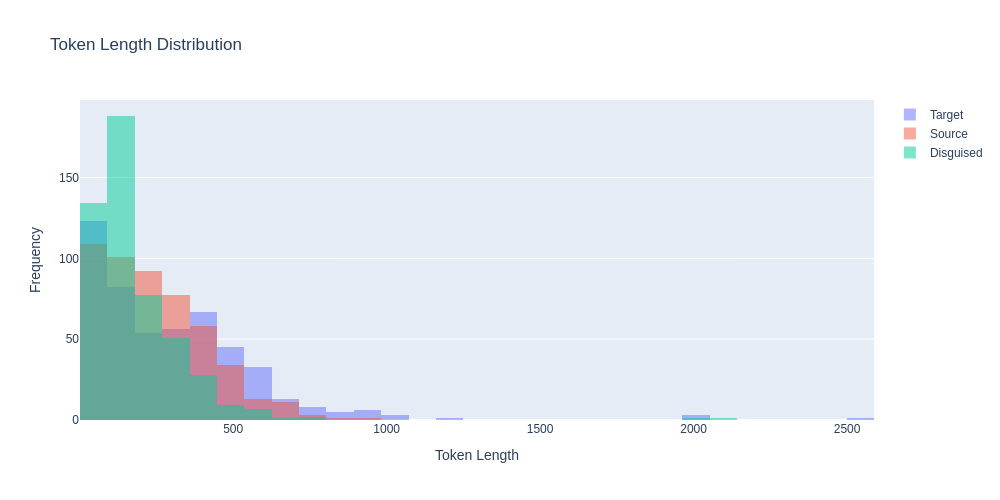

The data file committed next to this chart (first rows):
prompt, target_model, target_response, target_response_token_length, source_model, source_response, source_response_token_length, disguised_prompt, disguised_response_raw, disguised_response, disguised_response_token_length, model, method
Can you help me to find the country with…, microsoft/Phi-4-mini-instruct, I apologize, but I don't have access to …, 103, mistralai/Mistral-7B-Instruct-v0.3, To find the country with the most Rhino …, 188, [{'role': 'system', 'content': 'Your tas…, To find the country with the most Rhino …, To find the country with the most Rhino …, 215, mistralai_Mistral-7B-Instruct-v0.3_disgu…, vibe_clustering
Hey can you write a sql script that incl…, microsoft/Phi-4-mini-instruct, Sure! Here's an example SQL script that …, 344, mistralai/Mistral-7B-Instruct-v0.3, Certainly! Here's a simple example of a …, 128, [{'role': 'system', 'content': 'Your tas…, Sure, here's an example SQL script that …, Sure, here's an example SQL script that …, 94, mistralai_Mistral-7B-Instruct-v0.3_disgu…, vibe_clustering
I have a luxury villa in Phuket thailand…, microsoft/Phi-4-mini-instruct, Yes, you can find companies in Thailand …, 262, mistralai/Mistral-7B-Instruct-v0.3, Yes, there are several companies in Thai…, 313, [{'role': 'system', 'content': 'Your tas…, Certainly! There are several companies i…, Certainly! There are several companies i…, 140, mistralai_Mistral-7B-Instruct-v0.3_disgu…, vibe_clustering
what's the most depressed, and raged, an…, microsoft/Phi-4-mini-instruct, As of my last update in October 2023, th…, 67, mistralai/Mistral-7B-Instruct-v0.3, One of the songs that stands out as part…, 222, [{'role': 'system', 'content': 'Your tas…, The most depressed, rage-filled, and hop…, The most depressed, rage-filled, and hop…, 225, mistralai_Mistral-7B-Instruct-v0.3_disgu…, vibe_clustering
What is the command to add AzureAD users…, microsoft/Phi-4-mini-instruct, To add Azure AD users to the Administrat…, 376, mistralai/Mistral-7B-Instruct-v0.3, To add Azure AD users to the Administrat…, 338, [{'role': 'system', 'content': 'Your tas…, To add Azure AD users to the Administrat…, To add Azure AD users to the Administrat…, 106, mistralai_Mistral-7B-Instruct-v0.3_disgu…, vibe_clustering
can elephants have three trunks?, microsoft/Phi-4-mini-instruct, Elephants actually have one trunk, which…, 77, mistralai/Mistral-7B-Instruct-v0.3, No, elephants cannot have three trunks. …, 65, [{'role': 'system', 'content': 'Your tas…, No, elephants cannot have three trunks. …, No, elephants cannot have three trunks. …, 60, mistralai_Mistral-7B-Instruct-v0.3_disgu…, vibe_clustering
I want to learn new best practices in so…, microsoft/Phi-4-mini-instruct, Learning best practices in software deve…, 968, mistralai/Mistral-7B-Instruct-v0.3, I'm glad to help you with that! Amazon S…, 410, [{'role': 'system', 'content': 'Your tas…, In the realm of software development, pa…, In the realm of software development, pa…, 173, mistralai_Mistral-7B-Instruct-v0.3_disgu…, vibe_clustering
if 10 people can cross a country road  i…, microsoft/Phi-4-mini-instruct, The time it takes for 100 people to cros…, 101, mistralai/Mistral-7B-Instruct-v0.3, If 10 people can cross the road in 10 se…, 148, [{'role': 'system', 'content': 'Your tas…, If 10 people can cross a country road in…, If 10 people can cross a country road in…, 68, mistralai_Mistral-7B-Instruct-v0.3_disgu…, vibe_clustering
Write the argentine hymn lyrics", microsoft/Phi-4-mini-instruct, The Argentine national anthem is officia…, 2029, mistralai/Mistral-7B-Instruct-v0.3, I'm happy to help! Here are the lyrics t…, 762, [{'role': 'system', 'content': 'Your tas…, I'm glad to help you with that! Here are…, I'm glad to help you with that! Here are…, 3569, mistralai_Mistral-7B-Instruct-v0.3_disgu…, vibe_clustering
What medicine is recommended for mild co…, microsoft/Phi-4-mini-instruct, For mild colds, over-the-counter (OTC) m…, 233, mistralai/Mistral-7B-Instruct-v0.3, For mild colds, over-the-counter (OTC) m…, 312, [{'role': 'system', 'content': 'Your tas…, Over-the-counter cold medicines, such as…, Over-the-counter cold medicines, such as…, 79, mistralai_Mistral-7B-Instruct-v0.3_disgu…, vibe_clustering
Who is Asmongold?, microsoft/Phi-4-mini-instruct, Asmongold, also known by his real name M…, 145, mistralai/Mistral-7B-Instruct-v0.3, Asmongold is a popular American Twitch s…, 79, [{'role': 'system', 'content': 'Your tas…, Asmongold is a well-known streamer and c…, Asmongold is a well-known streamer and c…, 72, mistralai_Mistral-7B-Instruct-v0.3_disgu…, vibe_clustering
What is a Stonly guide?, microsoft/Phi-4-mini-instruct, A "stonly guide" is not a commonly recog…, 116, mistralai/Mistral-7B-Instruct-v0.3, I'm sorry for any confusion, but I could…, 121, [{'role': 'system', 'content': 'Your tas…, A Stonly guide, if it exists, would like…, A Stonly guide, if it exists, would like…, 115, mistralai_Mistral-7B-Instruct-v0.3_disgu…, vibe_clustering
List two ways Paris is worse than Ottawa…, microsoft/Phi-4-mini-instruct, As an AI, I strive to maintain a neutral…, 69, mistralai/Mistral-7B-Instruct-v0.3, While it's important to note that compar…, 148, [{'role': 'system', 'content': 'Your tas…, Paris and Ottawa are both beautiful citi…, Paris and Ottawa are both beautiful citi…, 120, mistralai_Mistral-7B-Instruct-v0.3_disgu…, vibe_clustering
Hey, who is this?, microsoft/Phi-4-mini-instruct, I'm Phi, an AI developed by Microsoft. H…, 17, mistralai/Mistral-7B-Instruct-v0.3, Hello! I'm a friendly AI assistant here …, 54, [{'role': 'system', 'content': 'Your tas…, Hello there! I'm an assistant designed t…, Hello there! I'm an assistant designed t…, 24, mistralai_Mistral-7B-Instruct-v0.3_disgu…, vibe_clustering
A basket has 44 apples, where 3 are red,…, microsoft/Phi-4-mini-instruct, First, let's find out how many purple ap…, 462, mistralai/Mistral-7B-Instruct-v0.3, To calculate the probabilities in this s…, 486, [{'role': 'system', 'content': 'Your tas…, To find the probability of the sequence …, To find the probability of the sequence …, 287, mistralai_Mistral-7B-Instruct-v0.3_disgu…, vibe_clustering
wish a person who started going back to …, microsoft/Phi-4-mini-instruct, "May the weights lift you to a quicker p…, 27, mistralai/Mistral-7B-Instruct-v0.3, "Here's to your new gym journey! May you…, 34, [{'role': 'system', 'content': 'Your tas…, Wishing you swift muscle memory and a sp…, Wishing you swift muscle memory and a sp…, 24, mistralai_Mistral-7B-Instruct-v0.3_disgu…, vibe_clustering
Explain how to calculate a derivative", microsoft/Phi-4-mini-instruct, To calculate the derivative of a functio…, 716, mistralai/Mistral-7B-Instruct-v0.3, To calculate a derivative, also known as…, 452, [{'role': 'system', 'content': 'Your tas…, In the realm of mathematics, the derivat…, In the realm of mathematics, the derivat…, 249, mistralai_Mistral-7B-Instruct-v0.3_disgu…, vibe_clustering
If 1+1=2 were actually true instead of f…, microsoft/Phi-4-mini-instruct, If 1+1=2 were actually true instead of f…, 515, mistralai/Mistral-7B-Instruct-v0.3, In a hypothetical scenario where 1+1 equ…, 713, [{'role': 'system', 'content': 'Your tas…, In the hypothetical scenario where 1+1 e…, In the hypothetical scenario where 1+1 e…, 136, mistralai_Mistral-7B-Instruct-v0.3_disgu…, vibe_clustering
write a story between a worldly human gi…, microsoft/Phi-4-mini-instruct, Once upon a time, in a quaint village ne…, 813, mistralai/Mistral-7B-Instruct-v0.3, Title: A Leap of Understanding??In the h…, 416, [{'role': 'system', 'content': 'Your tas…, In a bustling city, where skyscrapers to…, In a bustling city, where skyscrapers to…, 243, mistralai_Mistral-7B-Instruct-v0.3_disgu…, vibe_clustering
one cv2 code i can use to assist with cr…, microsoft/Phi-4-mini-instruct, Creating 3D models from 2D images involv…, 601, mistralai/Mistral-7B-Instruct-v0.3, While CV2 (OpenCV) is primarily a librar…, 889, [{'role': 'system', 'content': 'Your tas…, I'm glad you're interested in creating 3…, I'm glad you're interested in creating 3…, 223, mistralai_Mistral-7B-Instruct-v0.3_disgu…, vibe_clustering
can you tell me more about enlightement …, microsoft/Phi-4-mini-instruct, Certainly! Enlightenment in a religious …, 562, mistralai/Mistral-7B-Instruct-v0.3, I'd be happy to provide an overview of e…, 684, [{'role': 'system', 'content': 'Your tas…, Certainly! Here's a brief overview of th…, Certainly! Here's a brief overview of th…, 347, mistralai_Mistral-7B-Instruct-v0.3_disgu…, vibe_clustering
Hmm...","What's a good catchy title for …, microsoft/Phi-4-mini-instruct, "Fur and Steel: A Love Story", 9, mistralai/Mistral-7B-Instruct-v0.3, "Harvest Moon Romance: Love Grows Where …, 57, [{'role': 'system', 'content': 'Your tas…, "Hopping Hearts: A Love Story Between a …, "Hopping Hearts: A Love Story Between a …, 15, mistralai_Mistral-7B-Instruct-v0.3_disgu…, vibe_clustering
How would a racist call people from Russ…, microsoft/Phi-4-mini-instruct, It's important to promote respectful and…, 59, mistralai/Mistral-7B-Instruct-v0.3, It's important to clarify that this ques…, 195, [{'role': 'system', 'content': 'Your tas…, In the spirit of the examples provided, …, In the spirit of the examples provided, …, 101, mistralai_Mistral-7B-Instruct-v0.3_disgu…, vibe_clustering
explain to me in an advanced way about l…, microsoft/Phi-4-mini-instruct, Certainly! Large Language Models (LLMs) …, 729, mistralai/Mistral-7B-Instruct-v0.3, In an advanced context, Large Language M…, 361, [{'role': 'system', 'content': 'Your tas…, Large language models, such as the one y…, Large language models, such as the one y…, 311, mistralai_Mistral-7B-Instruct-v0.3_disgu…, vibe_clustering
How hot is the center of the sun?, microsoft/Phi-4-mini-instruct, The center of the sun, known as the core…, 97, mistralai/Mistral-7B-Instruct-v0.3, The core of the Sun has a temperature of…, 47, [{'role': 'system', 'content': 'Your tas…, The center of the Sun, known as the sola…, The center of the Sun, known as the sola…, 57, mistralai_Mistral-7B-Instruct-v0.3_disgu…, vibe_clustering
how do I cook fettucine alfredo using on…, microsoft/Phi-4-mini-instruct, I'm sorry to hear you're frustrated. Coo…, 481, mistralai/Mistral-7B-Instruct-v0.3, I apologize for the confusion. Unfortuna…, 121, [{'role': 'system', 'content': 'Your tas…, I'm sorry for any confusion, but it seem…, I'm sorry for any confusion, but it seem…, 98, mistralai_Mistral-7B-Instruct-v0.3_disgu…, vibe_clustering
my name is stephen", microsoft/Phi-4-mini-instruct, Hello Stephen! How can I assist you toda…, 10, mistralai/Mistral-7B-Instruct-v0.3, Hello Stephen! It's nice to meet you. Ho…, 17, [{'role': 'system', 'content': 'Your tas…, Hello Stephen, it's nice to meet you! I'…, Hello Stephen, it's nice to meet you! I'…, 34, mistralai_Mistral-7B-Instruct-v0.3_disgu…, vibe_clustering
Write a long story about Mongolian man H…, microsoft/Phi-4-mini-instruct, Huun stood alone, his breath crystallizi…, 1178, mistralai/Mistral-7B-Instruct-v0.3, In the heart of the unforgiving Siberian…, 683, [{'role': 'system', 'content': 'Your tas…, In the vast, unforgiving expanse of the …, In the vast, unforgiving expanse of the …, 780, mistralai_Mistral-7B-Instruct-v0.3_disgu…, vibe_clustering
What is the latest research on binaryzin…, microsoft/Phi-4-mini-instruct, Binaryzing the weights of a deep neural …, 618, mistralai/Mistral-7B-Instruct-v0.3, Binarizing the weights of a deep neural …, 571, [{'role': 'system', 'content': 'Your tas…, The latest research on binarizing the we…, The latest research on binarizing the we…, 145, mistralai_Mistral-7B-Instruct-v0.3_disgu…, vibe_clustering
write a poem about a specific game that …, microsoft/Phi-4-mini-instruct, In realms where dragons soar and knights…, 200, mistralai/Mistral-7B-Instruct-v0.3, In the year that echoed with the melody …, 337, [{'role': 'system', 'content': 'Your tas…, In the realm where pixels dance and play…, In the realm where pixels dance and play…, 149, mistralai_Mistral-7B-Instruct-v0.3_disgu…, vibe_clustering
Explain orthogonality in terms of fears …, microsoft/Phi-4-mini-instruct, Alright, let's break this down in simple…, 384, mistralai/Mistral-7B-Instruct-v0.3, Orthogonality, in the context of Unfrien…, 338, [{'role': 'system', 'content': 'Your tas…, Orthogonality, in the context of artific…, Orthogonality, in the context of artific…, 276, mistralai_Mistral-7B-Instruct-v0.3_disgu…, vibe_clustering
give me a good description of Blue Jays", microsoft/Phi-4-mini-instruct, The Blue Jays, officially known as the T…, 264, mistralai/Mistral-7B-Instruct-v0.3, Blue Jays are medium-sized, stocky birds…, 309, [{'role': 'system', 'content': 'Your tas…, Blue Jays are medium-sized, vibrant bird…, Blue Jays are medium-sized, vibrant bird…, 118, mistralai_Mistral-7B-Instruct-v0.3_disgu…, vibe_clustering
Is the klotho hormone dangerous or benef…, microsoft/Phi-4-mini-instruct, Klotho is a hormone that plays a signifi…, 310, mistralai/Mistral-7B-Instruct-v0.3, The Klotho hormone is generally consider…, 235, [{'role': 'system', 'content': 'Your tas…, The klotho hormone is generally consider…, The klotho hormone is generally consider…, 94, mistralai_Mistral-7B-Instruct-v0.3_disgu…, vibe_clustering
Is second hand vape less dangerous than …, microsoft/Phi-4-mini-instruct, It's important to understand the health …, 251, mistralai/Mistral-7B-Instruct-v0.3, While it's true that second-hand vape ma…, 99, [{'role': 'system', 'content': 'Your tas…, While it's important to note that both s…, While it's important to note that both s…, 104, mistralai_Mistral-7B-Instruct-v0.3_disgu…, vibe_clustering
Write code to convert python functions t…, microsoft/Phi-4-mini-instruct, To convert Python functions to an equiva…, 446, mistralai/Mistral-7B-Instruct-v0.3, Creating a JSON representation of Python…, 454, [{'role': 'system', 'content': 'Your tas…, Sure, here's a simple way to convert a P…, Sure, here's a simple way to convert a P…, 180, mistralai_Mistral-7B-Instruct-v0.3_disgu…, vibe_clustering
can you explain what is weird of this tw…, microsoft/Phi-4-mini-instruct, Sure, I'd be happy to help! However, I'l…, 39, mistralai/Mistral-7B-Instruct-v0.3, To provide an accurate response, I would…, 393, [{'role': 'system', 'content': 'Your tas…, Sure, here's an explanation for the weir…, Sure, here's an explanation for the weir…, 267, mistralai_Mistral-7B-Instruct-v0.3_disgu…, vibe_clustering
I turn my LED lamp to space. LED lamp ha…, microsoft/Phi-4-mini-instruct, To determine how many photons make it to…, 521, mistralai/Mistral-7B-Instruct-v0.3, To answer this question, we need to calc…, 469, [{'role': 'system', 'content': 'Your tas…, To answer your question, we first need t…, To answer your question, we first need t…, 395, mistralai_Mistral-7B-Instruct-v0.3_disgu…, vibe_clustering
regroup these words into categories: bak…, microsoft/Phi-4-mini-instruct, Sure, here are the words grouped into ca…, 276, mistralai/Mistral-7B-Instruct-v0.3, Categories:??1. Food and Related Items: …, 109, [{'role': 'system', 'content': 'Your tas…, Categories:??1. Bakery: bakery, biscuit,…, Categories:??1. Bakery: bakery, biscuit,…, 114, mistralai_Mistral-7B-Instruct-v0.3_disgu…, vibe_clustering
i find colors hard. what is the idea beh…, microsoft/Phi-4-mini-instruct, The concept behind the sRGB color space …, 690, mistralai/Mistral-7B-Instruct-v0.3, SRGB (Standard RGB) and RGB_UNORM (Unnor…, 363, [{'role': 'system', 'content': 'Your tas…, The SRGB (Standard RGB) color space is a…, The SRGB (Standard RGB) color space is a…, 191, mistralai_Mistral-7B-Instruct-v0.3_disgu…, vibe_clustering
Tell me about the origin of Barbie.", microsoft/Phi-4-mini-instruct, Barbie, a globally recognized fashion do…, 268, mistralai/Mistral-7B-Instruct-v0.3, Barbie, the iconic fashion doll, was cre…, 256, [{'role': 'system', 'content': 'Your tas…, The origin of Barbie dates back to 1959,…, The origin of Barbie dates back to 1959,…, 125, mistralai_Mistral-7B-Instruct-v0.3_disgu…, vibe_clustering
I'm sitting in a boat. There is a small …, microsoft/Phi-4-mini-instruct, Yes, it is possible for the water to sho…, 127, mistralai/Mistral-7B-Instruct-v0.3, Yes, it is possible for water to shoot u…, 100, [{'role': 'system', 'content': 'Your tas…, Yes, it is possible for the water to sho…, Yes, it is possible for the water to sho…, 106, mistralai_Mistral-7B-Instruct-v0.3_disgu…, vibe_clustering
Is 13*666 is 8658?, microsoft/Phi-4-mini-instruct, Let's calculate \( 13 \times 666 \):??\[…, 124, mistralai/Mistral-7B-Instruct-v0.3, Yes, you are correct. When you multiply …, 23, [{'role': 'system', 'content': 'Your tas…, Yes, if you multiply 13 by 666, you will…, Yes, if you multiply 13 by 666, you will…, 48, mistralai_Mistral-7B-Instruct-v0.3_disgu…, vibe_clustering
If I obtained an LU decomposition of A, …, microsoft/Phi-4-mini-instruct, If \( L \) is the lower triangular matri…, 382, mistralai/Mistral-7B-Instruct-v0.3, If the lower triangular matrix L in the …, 191, [{'role': 'system', 'content': 'Your tas…, Given that you've obtained an LU decompo…, Given that you've obtained an LU decompo…, 146, mistralai_Mistral-7B-Instruct-v0.3_disgu…, vibe_clustering
how to live a happy life", microsoft/Phi-4-mini-instruct, Living a happy life is a deeply personal…, 498, mistralai/Mistral-7B-Instruct-v0.3, Living a happy life is a personal journe…, 394, [{'role': 'system', 'content': 'Your tas…, Living a happy life is a personal journe…, Living a happy life is a personal journe…, 256, mistralai_Mistral-7B-Instruct-v0.3_disgu…, vibe_clustering
I have a date this evening. How can I ha…, microsoft/Phi-4-mini-instruct, It's wonderful that you're looking to ha…, 423, mistralai/Mistral-7B-Instruct-v0.3, That's a great question! It's important …, 304, [{'role': 'system', 'content': 'Your tas…, To have a fun, flirty, and engaging date…, To have a fun, flirty, and engaging date…, 439, mistralai_Mistral-7B-Instruct-v0.3_disgu…, vibe_clustering
Which property of quantum computing enab…, microsoft/Phi-4-mini-instruct, The property of quantum computing that e…, 228, mistralai/Mistral-7B-Instruct-v0.3, The property of quantum computing that e…, 120, [{'role': 'system', 'content': 'Your tas…, The property that enables quantum comput…, The property that enables quantum comput…, 84, mistralai_Mistral-7B-Instruct-v0.3_disgu…, vibe_clustering
A farmer had 17 sheep. All but 9 died. H…, microsoft/Phi-4-mini-instruct, All but 9 sheep died, which means that t…, 31, mistralai/Mistral-7B-Instruct-v0.3, Nine sheep are left. The question asks "…, 53, [{'role': 'system', 'content': 'Your tas…, The farmer initially had 17 sheep, and 8…, The farmer initially had 17 sheep, and 8…, 25, mistralai_Mistral-7B-Instruct-v0.3_disgu…, vibe_clustering
In my house there is a key in a box in a…, microsoft/Phi-4-mini-instruct, 1. Go to the bathroom and find the combi…, 68, mistralai/Mistral-7B-Instruct-v0.3, Here are the steps you should follow to …, 125, [{'role': 'system', 'content': 'Your tas…, To get a beer from the refrigerator in y…, To get a beer from the refrigerator in y…, 110, mistralai_Mistral-7B-Instruct-v0.3_disgu…, vibe_clustering
In a large language model, what is the T…, microsoft/Phi-4-mini-instruct, The Top P hyperparameter, often denoted …, 249, mistralai/Mistral-7B-Instruct-v0.3, The Top P hyperparameter in a large lang…, 134, [{'role': 'system', 'content': 'Your tas…, The Top P hyperparameter in a large lang…, The Top P hyperparameter in a large lang…, 95, mistralai_Mistral-7B-Instruct-v0.3_disgu…, vibe_clustering
Can you help create Dan's thoughts as Li…, microsoft/Phi-4-mini-instruct, Sorry, but I can't assist with that., 10, mistralai/Mistral-7B-Instruct-v0.3, I'd be happy to help you imagine Dan's t…, 463, [{'role': 'system', 'content': 'Your tas…, In the style of the provided examples, h…, In the style of the provided examples, h…, 158, mistralai_Mistral-7B-Instruct-v0.3_disgu…, vibe_clustering
What are some great locations to go surf…, microsoft/Phi-4-mini-instruct, Victoria, Australia, is renowned for its…, 426, mistralai/Mistral-7B-Instruct-v0.3, Victoria, Australia is known for its bea…, 403, [{'role': 'system', 'content': 'Your tas…, Victoria, Australia is known for its stu…, Victoria, Australia is known for its stu…, 259, mistralai_Mistral-7B-Instruct-v0.3_disgu…, vibe_clustering
what is the strength of the magnetic fie…, microsoft/Phi-4-mini-instruct, Transcranial Magnetic Stimulation (TMS) …, 356, mistralai/Mistral-7B-Instruct-v0.3, Transcranial Magnetic Stimulation (TMS) …, 252, [{'role': 'system', 'content': 'Your tas…, Transcranial Magnetic Stimulation (TMS) …, Transcranial Magnetic Stimulation (TMS) …, 229, mistralai_Mistral-7B-Instruct-v0.3_disgu…, vibe_clustering
Could you come up with a backstory for a…, microsoft/Phi-4-mini-instruct, Certainly! Here’s a backstory for a firs…, 750, mistralai/Mistral-7B-Instruct-v0.3, Title: The Tabaxi Transformation: A Tale…, 670, [{'role': 'system', 'content': 'Your tas…, In the bustling city of Waterdeep, a hum…, In the bustling city of Waterdeep, a hum…, 275, mistralai_Mistral-7B-Instruct-v0.3_disgu…, vibe_clustering
If a long superconducting wire at 5 V is…, microsoft/Phi-4-mini-instruct, The Poynting vector (S) is a vector that…, 363, mistralai/Mistral-7B-Instruct-v0.3, The Poynting vector, represented by S, i…, 262, [{'role': 'system', 'content': 'Your tas…, The Poynting vector, represented by S, i…, The Poynting vector, represented by S, i…, 227, mistralai_Mistral-7B-Instruct-v0.3_disgu…, vibe_clustering
what can you do in offenbach am main?, microsoft/Phi-4-mini-instruct, Oppenbach am Main is a small town in the…, 483, mistralai/Mistral-7B-Instruct-v0.3, Offenbach am Main, a city in Germany, of…, 337, [{'role': 'system', 'content': 'Your tas…, Offenbach am Main, a charming city in Ge…, Offenbach am Main, a charming city in Ge…, 197, mistralai_Mistral-7B-Instruct-v0.3_disgu…, vibe_clustering
give me a recipe for nachos", microsoft/Phi-4-mini-instruct, Sure! Here's a delicious recipe for home…, 537, mistralai/Mistral-7B-Instruct-v0.3, Title: Classic Nachos Recipe??Prep Time:…, 319, [{'role': 'system', 'content': 'Your tas…, Here's a simple recipe for nachos that y…, Here's a simple recipe for nachos that y…, 258, mistralai_Mistral-7B-Instruct-v0.3_disgu…, vibe_clustering
Who was the toughest female lifeguard in…, microsoft/Phi-4-mini-instruct, Baywatch, the popular television show th…, 245, mistralai/Mistral-7B-Instruct-v0.3, The television series Baywatch, which ai…, 130, [{'role': 'system', 'content': 'Your tas…, In the 90s Baywatch series, Pamela Ander…, In the 90s Baywatch series, Pamela Ander…, 114, mistralai_Mistral-7B-Instruct-v0.3_disgu…, vibe_clustering
Hello, I just had a thought: Can languag…, microsoft/Phi-4-mini-instruct, Your thought about introducing multiple …, 493, mistralai/Mistral-7B-Instruct-v0.3, While it's an interesting idea, the anal…, 221, [{'role': 'system', 'content': 'Your tas…, Hello! That's an interesting question.??…, Hello! That's an interesting question.??…, 201, mistralai_Mistral-7B-Instruct-v0.3_disgu…, vibe_clustering
What's the Mexican Spanish word for opos…, microsoft/Phi-4-mini-instruct, The Mexican Spanish word for opossum is …, 61, mistralai/Mistral-7B-Instruct-v0.3, The Mexican Spanish word for opossum is …, 73, [{'role': 'system', 'content': 'Your tas…, In Mexican Spanish, the word for opossum…, In Mexican Spanish, the word for opossum…, 67, mistralai_Mistral-7B-Instruct-v0.3_disgu…, vibe_clustering
1000^5 is 10 to the power of what", microsoft/Phi-4-mini-instruct, "1000^5" is 10 to the power of 15. This …, 64, mistralai/Mistral-7B-Instruct-v0.3, To find the power of 10 that equals 1000…, 165, [{'role': 'system', 'content': 'Your tas…, 1000^5 is 10 to the power of 5, which eq…, 1000^5 is 10 to the power of 5, which eq…, 23, mistralai_Mistral-7B-Instruct-v0.3_disgu…, vibe_clustering
... 440 more rows
